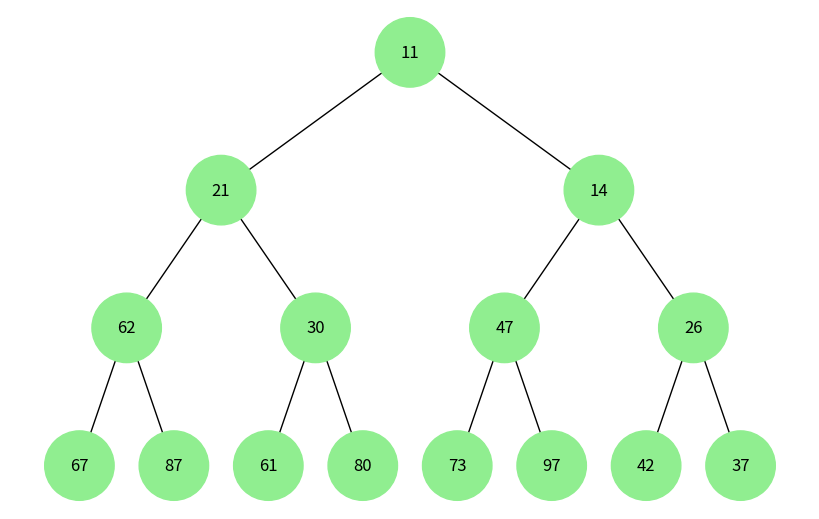

Write the Python code that produced this figure.
import heapq
import uuid

import networkx as nx
import matplotlib.pyplot as plt


class Node:
  def __init__(self, key, color="skyblue"):
    self.left = None
    self.right = None
    self.val = key
    self.color = color # Додатковий аргумент для зберігання кольору вузла
    self.id = str(uuid.uuid4()) # Унікальний ідентифікатор для кожного вузла


def add_edges(graph, node, pos, x=0, y=0, layer=1):
  if node is not None:
    graph.add_node(node.id, color=node.color, label=node.val) # Використання id та збереження значення вузла
    if node.left:
      graph.add_edge(node.id, node.left.id)
      l = x - 1 / 2 ** layer
      pos[node.left.id] = (l, y - 1)
      l = add_edges(graph, node.left, pos, x=l, y=y - 1, layer=layer + 1)
    if node.right:
      graph.add_edge(node.id, node.right.id)
      r = x + 1 / 2 ** layer
      pos[node.right.id] = (r, y - 1)
      r = add_edges(graph, node.right, pos, x=r, y=y - 1, layer=layer + 1)
  return graph


def draw_tree(tree_root):
  tree = nx.DiGraph()
  pos = {tree_root.id: (0, 0)}
  tree = add_edges(tree, tree_root, pos)

  colors = [node[1]['color'] for node in tree.nodes(data=True)]
  labels = {node[0]: node[1]['label'] for node in tree.nodes(data=True)}

  plt.figure(figsize=(8, 5))
  nx.draw(tree, pos=pos, labels=labels, arrows=False, node_size=2500, node_color=colors)
  plt.show()


def heap_to_tree(heap: list) -> Node:
  nodes = [Node(val, color="lightgreen") for val in heap]

  for i in range(len(heap)):
      left_idx = 2 * i + 1
      right_idx = 2 * i + 2

      if left_idx < len(heap):
          nodes[i].left = nodes[left_idx]

      if right_idx < len(heap):
          nodes[i].right = nodes[right_idx]
  return nodes[0]

def draw_heap(heap: list) -> None:
  draw_tree(heap_to_tree(heap))


def main():
  heap = [37, 67, 14, 87, 61, 97, 42, 62, 21, 30, 80, 73, 47, 11, 26]
  heapq.heapify(heap)

  draw_heap(heap)



if __name__ == "__main__":
  main()
